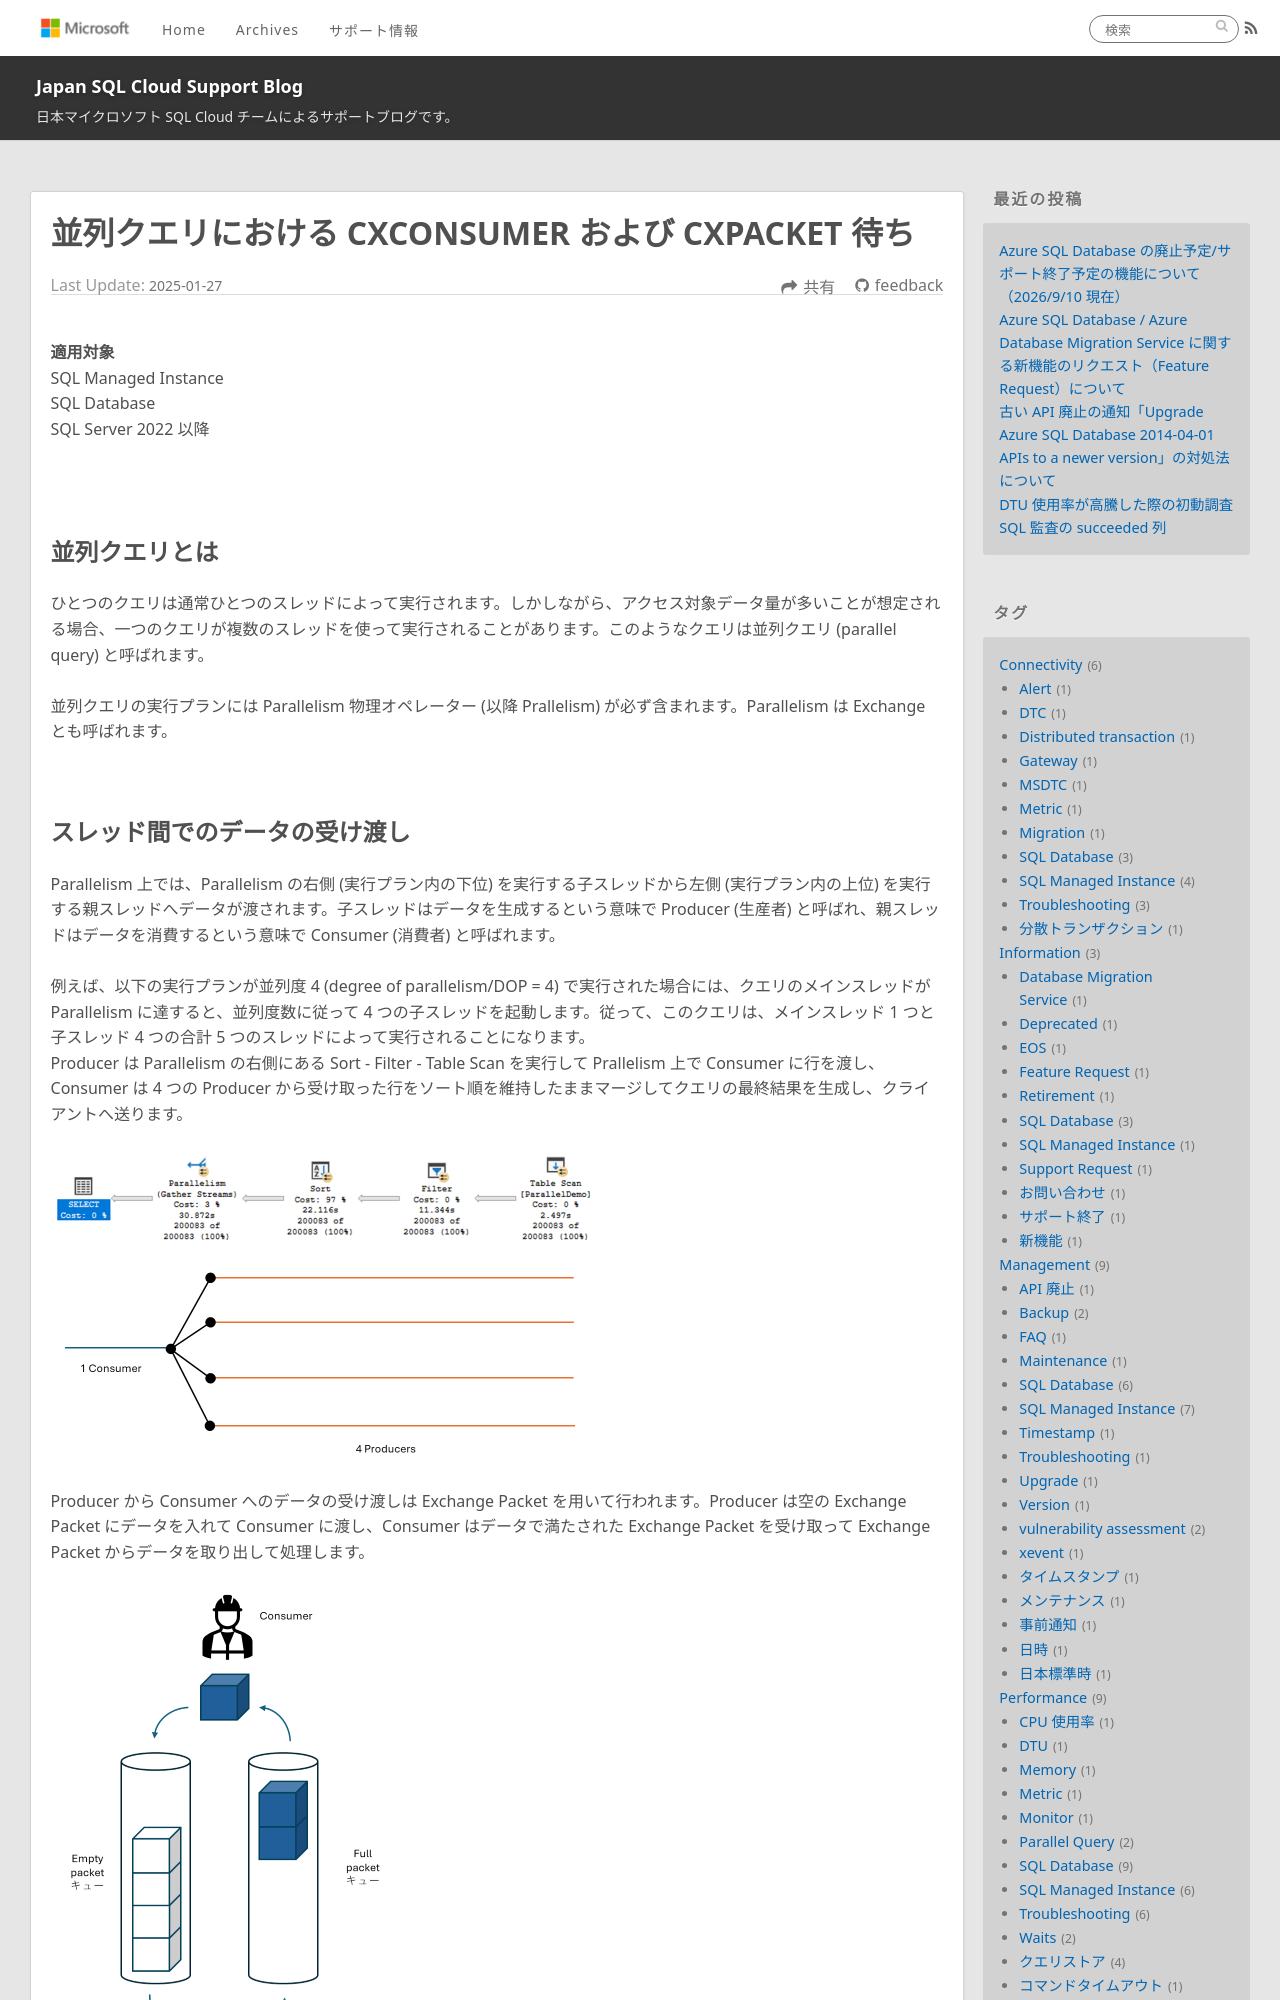

repository: jp-azuresql/blog · page: Performance/parallel-query-cxpacket/index.html · generator: jekyll

---
title: 並列クエリにおける CXCONSUMER および CXPACKET 待ち
date: 2025-01-27 00:00:00
tags:
  - Performance
  - SQL Database
  - SQL Managed Instance
  - Waits
  - 待機
  - Parallel Query
  - 並列クエリ
---


**適用対象**
SQL Managed Instance
SQL Database
SQL Server 2022 以降

<!-- more -->

</BR>
</BR>

## 並列クエリとは

ひとつのクエリは通常ひとつのスレッドによって実行されます。しかしながら、アクセス対象データ量が多いことが想定される場合、一つのクエリが複数のスレッドを使って実行されることがあります。このようなクエリは並列クエリ (parallel query) と呼ばれます。

並列クエリの実行プランには Parallelism 物理オペレーター (以降 Prallelism) が必ず含まれます。Parallelism は Exchange とも呼ばれます。

</BR>

## スレッド間でのデータの受け渡し

Parallelism 上では、Parallelism の右側 (実行プラン内の下位) を実行する子スレッドから左側 (実行プラン内の上位) を実行する親スレッドへデータが渡されます。子スレッドはデータを生成するという意味で Producer (生産者) と呼ばれ、親スレッドはデータを消費するという意味で Consumer (消費者) と呼ばれます。

例えば、以下の実行プランが並列度 4 (degree of parallelism/DOP = 4) で実行された場合には、クエリのメインスレッドが Parallelism に達すると、並列度数に従って 4 つの子スレッドを起動します。従って、このクエリは、メインスレッド 1 つと子スレッド 4 つの合計 5 つのスレッドによって実行されることになります。
Producer は Parallelism の右側にある Sort - Filter - Table Scan を実行して Prallelism 上で Consumer に行を渡し、Consumer は 4 つの Producer から受け取った行をソート順を維持したままマージしてクエリの最終結果を生成し、クライアントへ送ります。

![](./parallel-query-cxpacket/threads.png)

Producer から Consumer へのデータの受け渡しは Exchange Packet を用いて行われます。Producer は空の Exchange Packet にデータを入れて Consumer に渡し、Consumer はデータで満たされた Exchange Packet を受け取って Exchange Packet からデータを取り出して処理します。

![](./parallel-query-cxpacket/packets.png)

</BR>

## Parallelism 物理オペレーターの論理操作

Parallelism には 3 つの論理操作があります。

![](./parallel-query-cxpacket/logical_ops.PNG)

| 論理操作              | データ受け渡し                          |
| -------------------- |----------------------------------------|
| Gather Streams       | 複数の Producer からひとつの Consumer へ |
| Repartition Streams  | 複数の Producer から複数の Consumer へ   |
| Distribution Streams | ひとつの Producer から複数の Consumer へ |

</BR>

## CXCONSUMER 待ちとはどのような状態を示しているのか？

Consumer がデータで満たされた Exchange Packet を待っている状態です。

![](./parallel-query-cxpacket/cxconsumer.png)

</BR>
